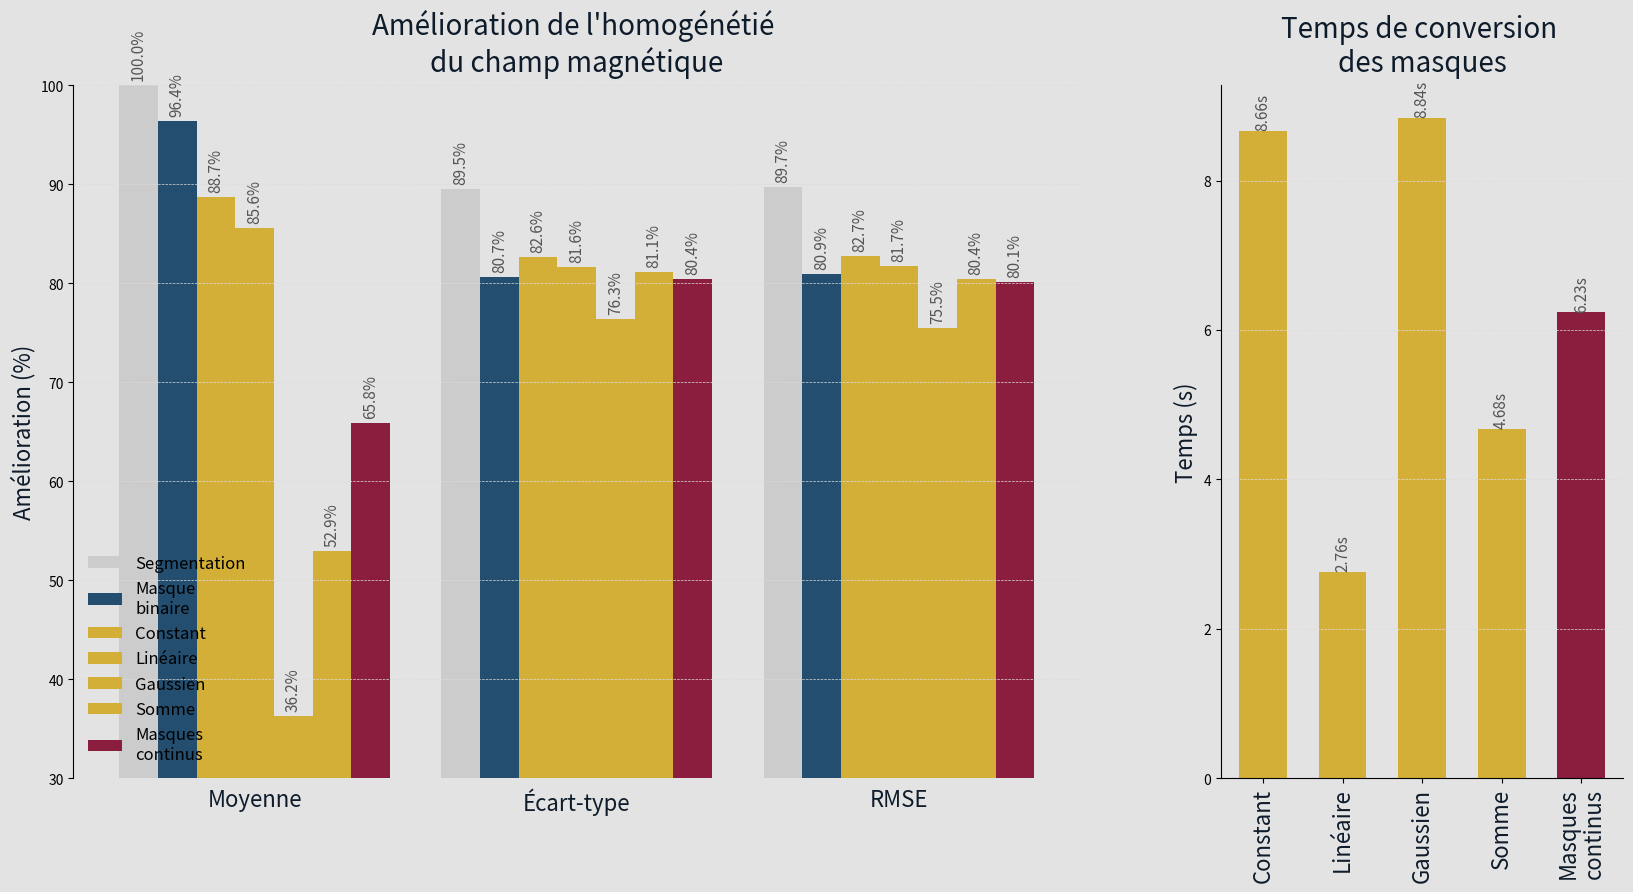

Recreate this plot in Python. (Note: this script raises an exception after producing the figure.)
import matplotlib.pyplot as plt
import numpy as np

def plot_shimming_performance_and_timing(data_dict, save_path=None):
    """
    Plot comparison of shimming performance (mean, std, rmse) and mask conversion time
    for different softmasking methods. Styled for poster with French labels and color theme.
    """

    # --- Color palette ---
    colors = {
        'masque\nbinaire': '#234E70',  # navy blue
        'constant': '#D4AF37',         # gold
        'linéaire': '#D4AF37',         # gold
        'gaussien': '#D4AF37',         # gold
        'somme': '#D4AF37',            # gold
        'masques\ncontinus': '#8B1E3F', # bordeaux
    }

    bg_color = '#E3E3E3'
    text_color = '#0D1B2A'

    # Compute and insert averaged "Masques continus"
    softmask_keys = ['constant', 'linéaire', 'gaussien', 'somme']
    if all(k in data_dict for k in softmask_keys):
        mean_metrics = {metric: np.mean([data_dict[k][metric] for k in softmask_keys]) for metric in ['mean', 'std', 'rmse', 'time']}
        data_dict['masques\ncontinus'] = mean_metrics

    methods = list(data_dict.keys())
    time_methods = ['constant', 'linéaire', 'gaussien', 'somme']
    metrics = ['mean', 'std', 'rmse']

    # Extract precomputed percentage improvements and times
    improvements_pct = np.array([[data_dict[m][metric] for metric in metrics] for m in methods])
    times = [data_dict[m]['time'] for m in methods]

    x = np.arange(len(metrics))
    width = 0.12

    fig = plt.figure(figsize=(20, 9), facecolor=bg_color)
    gs = fig.add_gridspec(1, 2, width_ratios=[2.5, 1])
    ax1 = fig.add_subplot(gs[0])
    ax2 = fig.add_subplot(gs[1])
    fig.subplots_adjust(wspace=0.2)

    # --- Left: Improvement percentages ---
    for i, method in enumerate(methods):
        offset = (i - len(methods)/2) * width + width/2
        method_color = colors.get(method.lower(), '#CCC')
        bars = ax1.bar(x + offset, improvements_pct[i], width,
                       label=method.capitalize(),
                       color=method_color)

        for j, bar in enumerate(bars):
            ax1.text(bar.get_x() + bar.get_width()/2, bar.get_height() + 0.5,
                     f"{improvements_pct[i, j]:.1f}%", ha='center', va='bottom',
                     fontsize=11, rotation=90, color='#555')

    ax1.set_title("Amélioration de l'homogénétié \ndu champ magnétique", fontsize=20, color=text_color, pad=10)
    ax1.set_ylabel("Amélioration (%)", fontsize=16, color=text_color)
    ax1.set_xticks(x)
    ax1.set_xticklabels(['Moyenne', 'Écart-type', 'RMSE'], fontsize=16, color=text_color)
    ax1.legend(frameon=False, fontsize=12)
    ax1.set_facecolor(bg_color)
    ax1.spines[['top', 'right']].set_visible(False)
    ax1.grid(axis='y', linestyle='--', linewidth=0.5, color='#DDD')

    # Apply broken y-axis from 30% to 100%
    ax1.set_ylim(30, 100)
    ax1.spines['bottom'].set_visible(False)
    ax1.tick_params(bottom=False)

    # --- Right: Timing in seconds ---
    timing_methods = [m for m in methods if m not in ['segmentation', 'masque\nbinaire']]
    x2 = np.arange(len(timing_methods))
    bars2 = ax2.bar(x2,
                     [data_dict[m]['time'] for m in timing_methods],
                     width=5*width,
                     color=[colors.get(m.lower(), '#CCC') for m in timing_methods])

    for i, bar in enumerate(bars2):
        ax2.text(bar.get_x() + bar.get_width()/2, bar.get_height() + 0.01,
                 f"{[data_dict[m]['time'] for m in timing_methods][i]:.2f}s", ha='center', va='bottom', fontsize=11, rotation=90, color='#555')

    ax2.set_title("Temps de conversion \ndes masques", fontsize=20, color=text_color, pad=10)
    ax2.set_ylabel("Temps (s)", fontsize=16, color=text_color)
    ax2.set_xticks(x2)
    ax2.set_xticklabels([m.capitalize() for m in timing_methods], fontsize=16, rotation=90, color=text_color)
    ax2.set_facecolor(bg_color)
    ax2.spines[['top', 'right']].set_visible(False)
    ax2.grid(axis='y', linestyle='--', linewidth=0.5, color='#DDD')

    # fig.suptitle("Comparaison des performances de shimming et du coût de conversion", fontsize=16, color=text_color, y=1.02)

    # Export
    if save_path:
        fig.savefig(f"{save_path}.svg", format='svg', bbox_inches='tight', facecolor=bg_color)
        fig.savefig(f"{save_path}.png", dpi=300, bbox_inches='tight', facecolor=bg_color)

    plt.show()


if __name__ == "__main__":
    data = {
    'segmentation': {'mean': 99.98, 'std': 89.54, 'rmse': 89.73, 'time': 40.656},
    'masque\nbinaire': {'mean': 96.41, 'std': 80.65, 'rmse': 80.89, 'time': 3.138},
    'constant': {'mean': 88.67, 'std': 82.64, 'rmse': 82.73, 'time': 8.664},
    'linéaire': {'mean': 85.57, 'std': 81.61, 'rmse': 81.71, 'time': 2.764},
    'gaussien': {'mean': 36.25, 'std': 76.33, 'rmse': 75.48, 'time': 8.835},
    'somme': {'mean': 52.90, 'std': 81.12, 'rmse': 80.41, 'time': 4.677},
    }


    output_path = "/Users/<user>/Desktop/figures_affiche/figure_shimming_performance_timing"
    plot_shimming_performance_and_timing(data, save_path=output_path)
